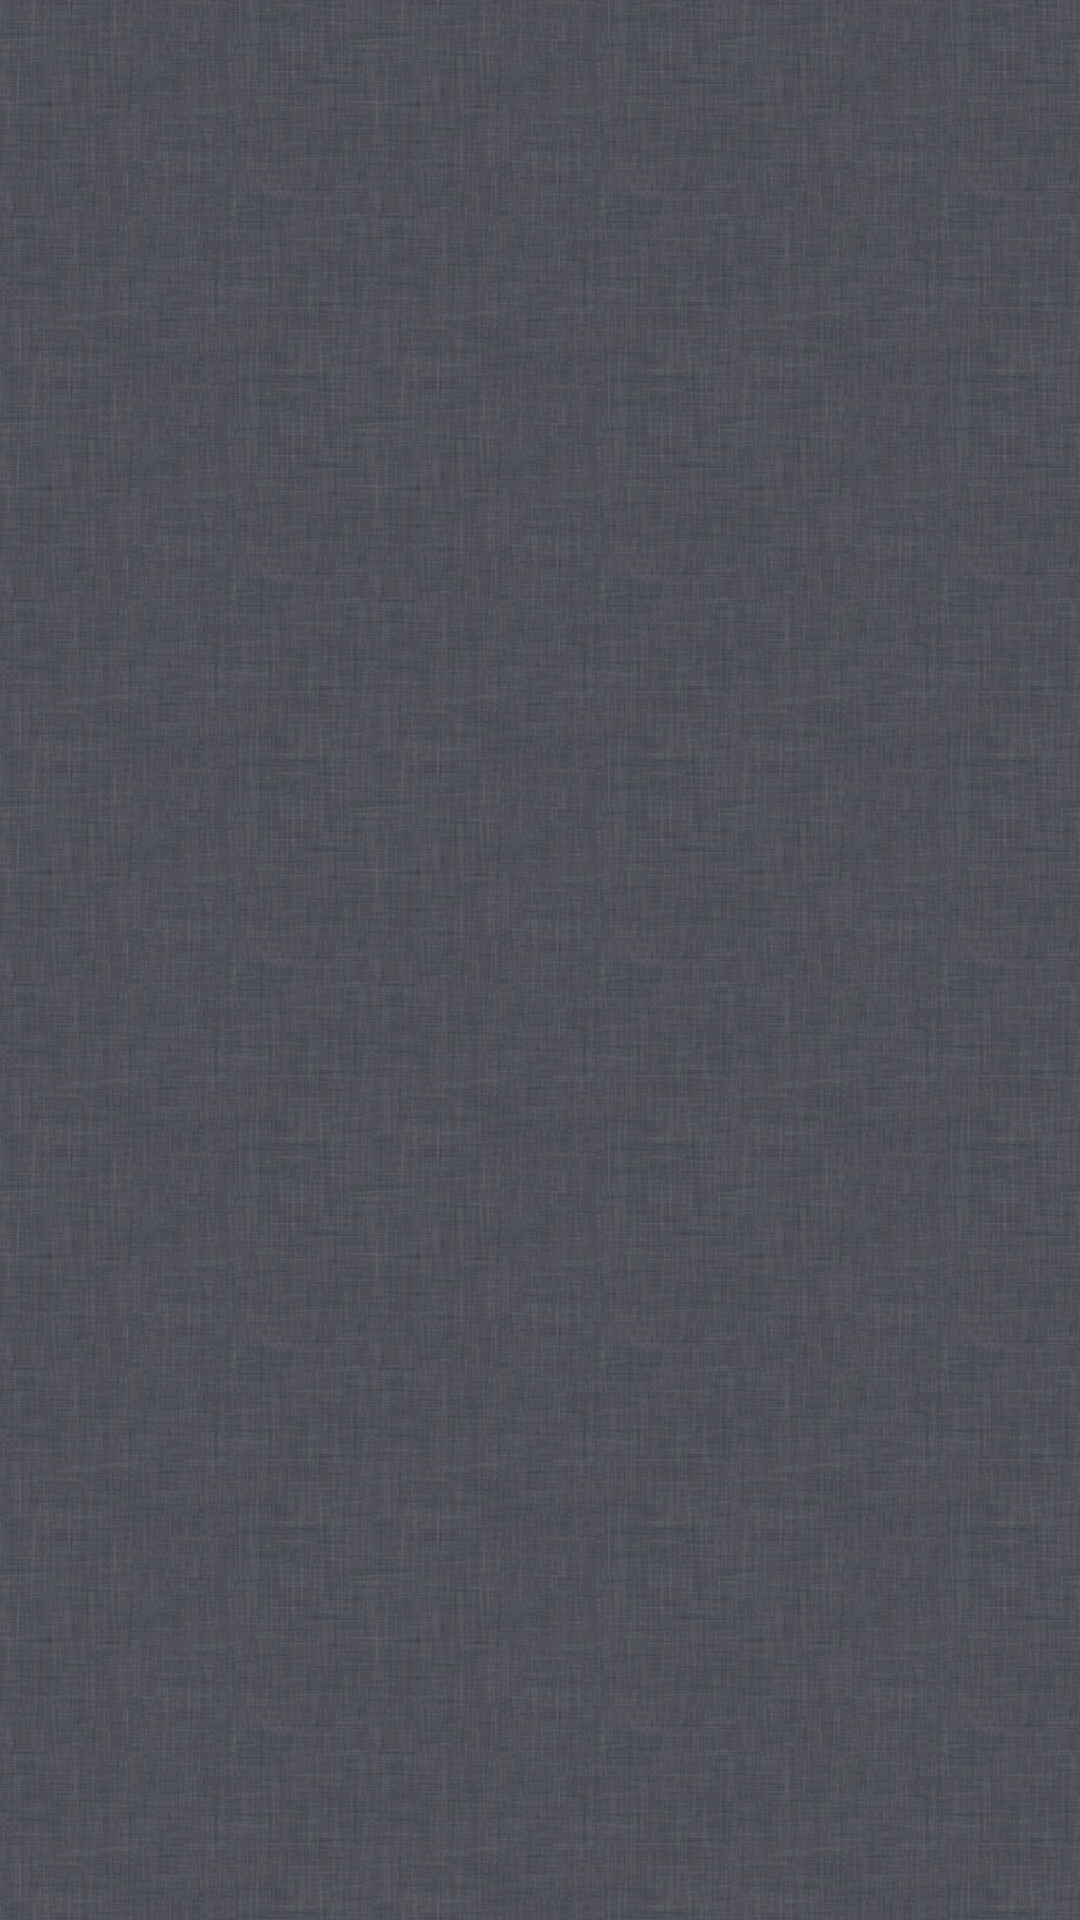

This screen was rendered from an Android layout file. Write that file and the resources it references.
<!-- AndroidManifest.xml: application theme AppTheme -->
<!-- res/layout/sliding_second_list.xml -->
<?xml version="1.0" encoding="utf-8"?>
<LinearLayout xmlns:android="http://schemas.android.com/apk/res/android"
    android:layout_width="match_parent"
	android:layout_height="match_parent"
    android:orientation="vertical"
    android:background="@drawable/pic_slidingmenubg_3"
    >
    
	<ListView 
        android:id="@android:id/list"
    	android:layout_width="match_parent"
    	android:layout_height="wrap_content"
	    android:paddingLeft="@dimen/list_padding"
	    android:paddingRight="@dimen/list_padding" 
	    android:listSelector="@drawable/slidingmenu_indicator"
	    />

</LinearLayout>
<!-- resources referenced by this layout -->
<resources>
  <dimen name="list_padding">0dp</dimen>
  <!-- drawable pic_slidingmenubg_3: png bitmap (drawable-xxhdpi, 366131 bytes) -->
  <!-- drawable slidingmenu_indicator (drawable) -->
  <?xml version="1.0" encoding="utf-8"?>
  <selector xmlns:android="http://schemas.android.com/apk/res/android">
      
      
      
      
      
  
  
      
      
      <item android:state_focused="false" android:state_selected="false" android:state_pressed="true" android:drawable="@drawable/pic_bg_drop" />
      
  
      
      <item android:state_focused="true" android:state_selected="false" android:state_pressed="true" android:drawable="@drawable/pic_bg_drop" />
      
    
  </selector>
  <style name="AppTheme" parent="AppBaseTheme">
          
      </style>
  <style name="AppBaseTheme" parent="android:Theme.Light">
          
      </style>
</resources>
